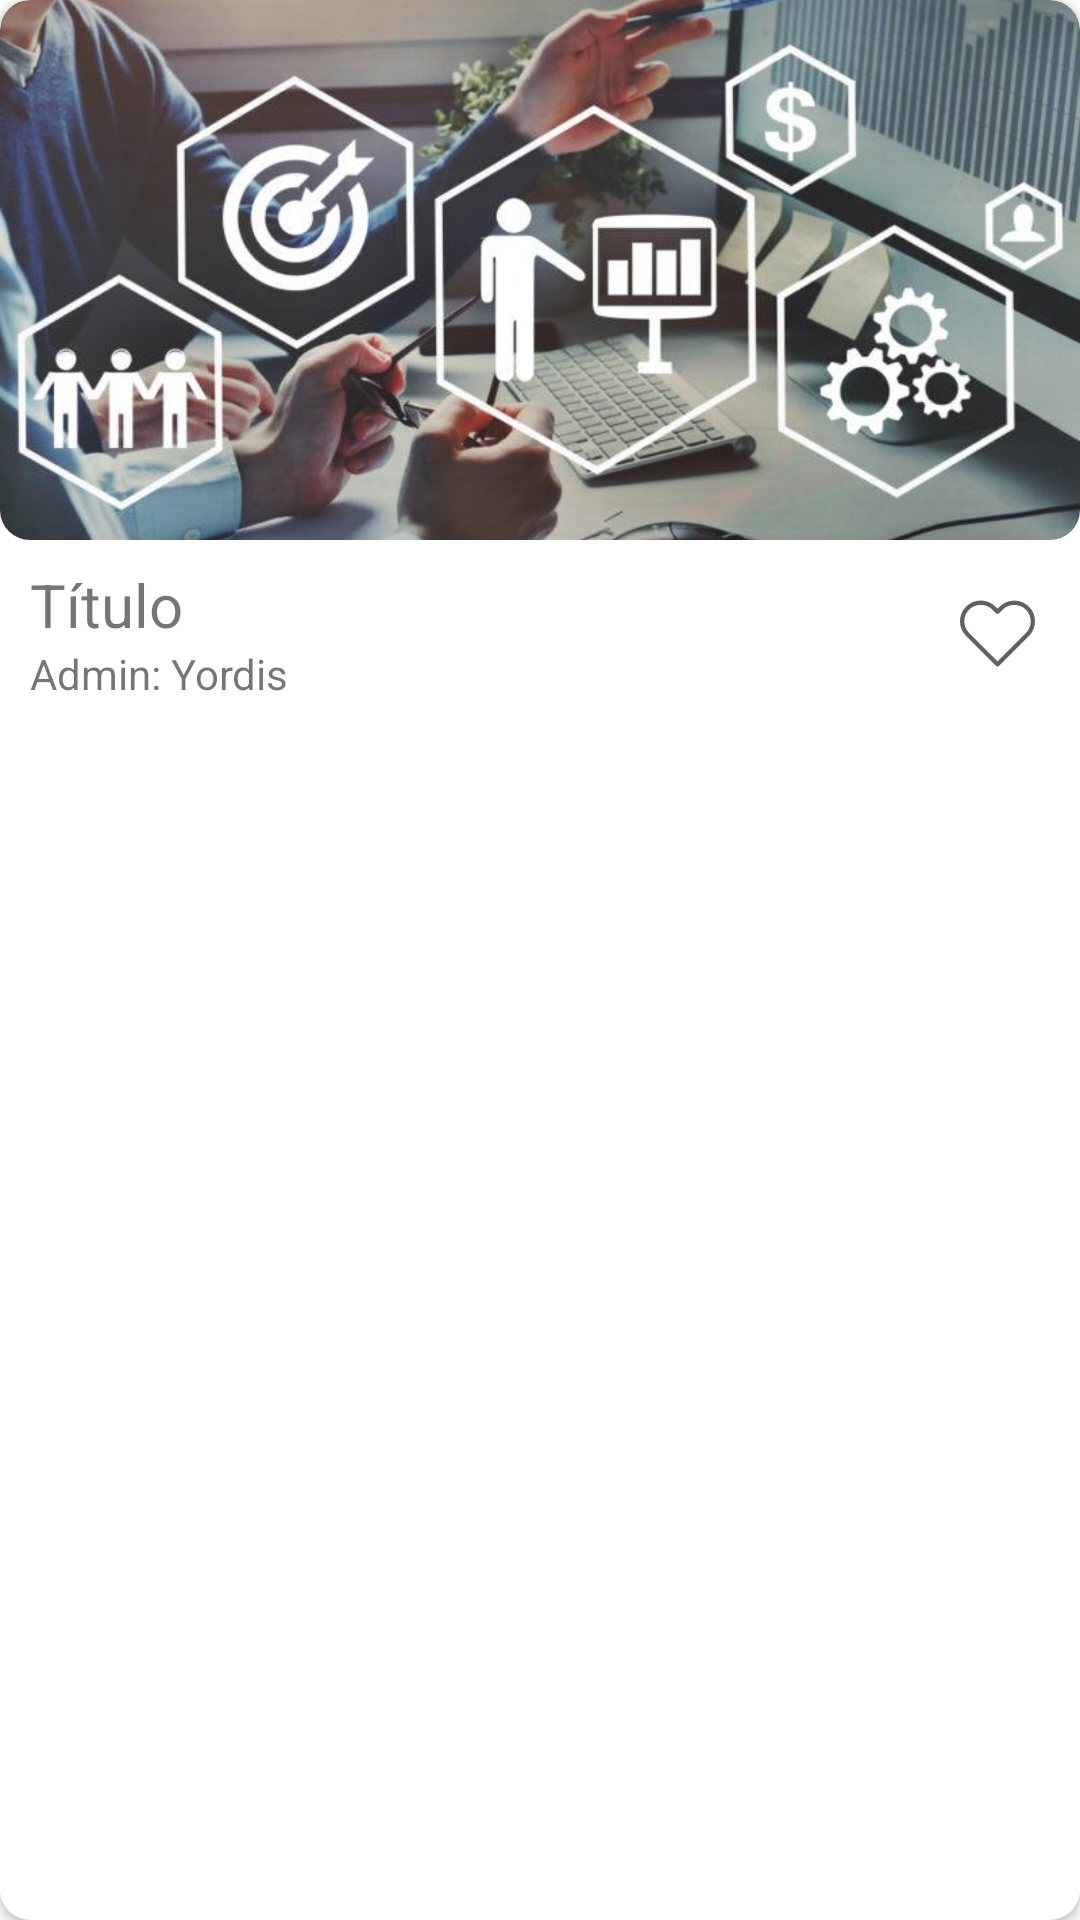

The Android layout XML behind this screen, and the referenced resources:
<!-- AndroidManifest.xml: application theme Theme.GestorDeTareas -->
<!-- res/layout/dashboard_layout.xml -->
<?xml version="1.0" encoding="utf-8"?>
<androidx.cardview.widget.CardView xmlns:android="http://schemas.android.com/apk/res/android"
    xmlns:app="http://schemas.android.com/apk/res-auto"
    android:layout_width="match_parent"
    android:layout_height="wrap_content"
    android:layout_margin="10dp"
    android:focusable="true"
    app:cardCornerRadius="10dp"
    app:cardElevation="@dimen/cardview_default_elevation">

    <androidx.constraintlayout.widget.ConstraintLayout
        android:layout_width="match_parent"
        android:layout_height="wrap_content">

        <androidx.cardview.widget.CardView
            android:id="@+id/card_image"
            android:layout_width="match_parent"
            android:layout_height="wrap_content"
            app:cardCornerRadius="10dp"
            app:cardElevation="0dp"
            app:layout_constraintBottom_toBottomOf="parent"
            app:layout_constraintEnd_toEndOf="parent"
            app:layout_constraintStart_toStartOf="parent"
            app:layout_constraintTop_toTopOf="parent"
            app:layout_constraintVertical_bias="0">

            <androidx.appcompat.widget.AppCompatImageView
                android:id="@+id/image"
                android:layout_width="match_parent"
                android:layout_height="180dp"
                android:scaleType="centerCrop"
                app:layout_constraintBottom_toBottomOf="parent"
                app:layout_constraintEnd_toEndOf="parent"
                app:layout_constraintStart_toStartOf="parent"
                app:layout_constraintTop_toTopOf="parent"
                app:layout_constraintVertical_bias="0"
                app:srcCompat="@drawable/back" />
        </androidx.cardview.widget.CardView>

        <androidx.appcompat.widget.AppCompatImageView
            android:id="@+id/heart"
            android:layout_width="25dp"
            android:layout_height="25dp"
            android:layout_marginHorizontal="15dp"
            android:layout_marginVertical="10dp"
            android:backgroundTint="@color/blue_200"
            app:layout_constraintBottom_toBottomOf="parent"
            app:layout_constraintEnd_toEndOf="parent"
            app:layout_constraintTop_toBottomOf="@+id/card_image"
            app:srcCompat="@drawable/ic_heart1" />

        <androidx.appcompat.widget.LinearLayoutCompat
            android:layout_width="0dp"
            android:layout_height="wrap_content"
            android:orientation="vertical"
            android:paddingHorizontal="10dp"
            android:paddingVertical="8dp"
            app:layout_constraintBottom_toBottomOf="parent"
            app:layout_constraintEnd_toStartOf="@+id/heart"
            app:layout_constraintStart_toStartOf="parent"
            app:layout_constraintTop_toBottomOf="@id/card_image">

            <androidx.appcompat.widget.AppCompatTextView
                android:id="@+id/title"
                android:layout_width="match_parent"
                android:layout_height="wrap_content"
                android:text="Título"
                android:textSize="20sp" />

            <androidx.appcompat.widget.AppCompatTextView
                android:id="@+id/author"
                android:layout_width="match_parent"
                android:layout_height="wrap_content"
                android:text="Admin: Yordis" />
        </androidx.appcompat.widget.LinearLayoutCompat>
    </androidx.constraintlayout.widget.ConstraintLayout>
</androidx.cardview.widget.CardView>
<!-- resources referenced by this layout -->
<resources>
  <color name="blue_200"> #025D87</color>
  <!-- drawable back: jpeg bitmap (drawable-v24, 53042 bytes) -->
  <!-- drawable ic_heart1 (drawable) -->
  <vector xmlns:android="http://schemas.android.com/apk/res/android"
      android:width="471.701dp"
      android:height="471.701dp"
      android:viewportWidth="471.701"
      android:viewportHeight="471.701">
    <path
        android:fillColor="@color/gray"
        android:pathData="M433.601,67.001c-24.7,-24.7 -57.4,-38.2 -92.3,-38.2s-67.7,13.6 -92.4,38.3l-12.9,12.9l-13.1,-13.1c-24.7,-24.7 -57.6,-38.4 -92.5,-38.4c-34.8,0 -67.6,13.6 -92.2,38.2c-24.7,24.7 -38.3,57.5 -38.2,92.4c0,34.9 13.7,67.6 38.4,92.3l187.8,187.8c2.6,2.6 6.1,4 9.5,4c3.4,0 6.9,-1.3 9.5,-3.9l188.2,-187.5c24.7,-24.7 38.3,-57.5 38.3,-92.4C471.801,124.501 458.301,91.701 433.601,67.001zM414.401,232.701l-178.7,178l-178.3,-178.3c-19.6,-19.6 -30.4,-45.6 -30.4,-73.3s10.7,-53.7 30.3,-73.2c19.5,-19.5 45.5,-30.3 73.1,-30.3c27.7,0 53.8,10.8 73.4,30.4l22.6,22.6c5.3,5.3 13.8,5.3 19.1,0l22.4,-22.4c19.6,-19.6 45.7,-30.4 73.3,-30.4c27.6,0 53.6,10.8 73.2,30.3c19.6,19.6 30.3,45.6 30.3,73.3C444.801,187.101 434.001,213.101 414.401,232.701z"/>
  </vector>
  <style name="Theme.GestorDeTareas" parent="Theme.MaterialComponents.DayNight.NoActionBar">
          
          <item name="colorPrimary">@color/blue_200</item>
          <item name="colorPrimaryVariant">@color/blue_100</item>
          <item name="colorOnPrimary">@color/white</item>
          
          <item name="colorSecondary">@color/teal_200</item>
          <item name="colorSecondaryVariant">@color/teal_700</item>
          <item name="colorOnSecondary">@color/black</item>
          
          <item name="android:statusBarColor" tools:targetApi="l">@color/blue_200</item>
          <item name="textAllCaps">false</item>
      </style>
  <color name="gray">#616161</color>
  <color name="blue_100">#03A9F4</color>
  <color name="white">#FFFFFFFF</color>
  <color name="teal_200">#FF03DAC5</color>
  <color name="teal_700">#FF018786</color>
  <color name="black">#FF000000</color>
</resources>
